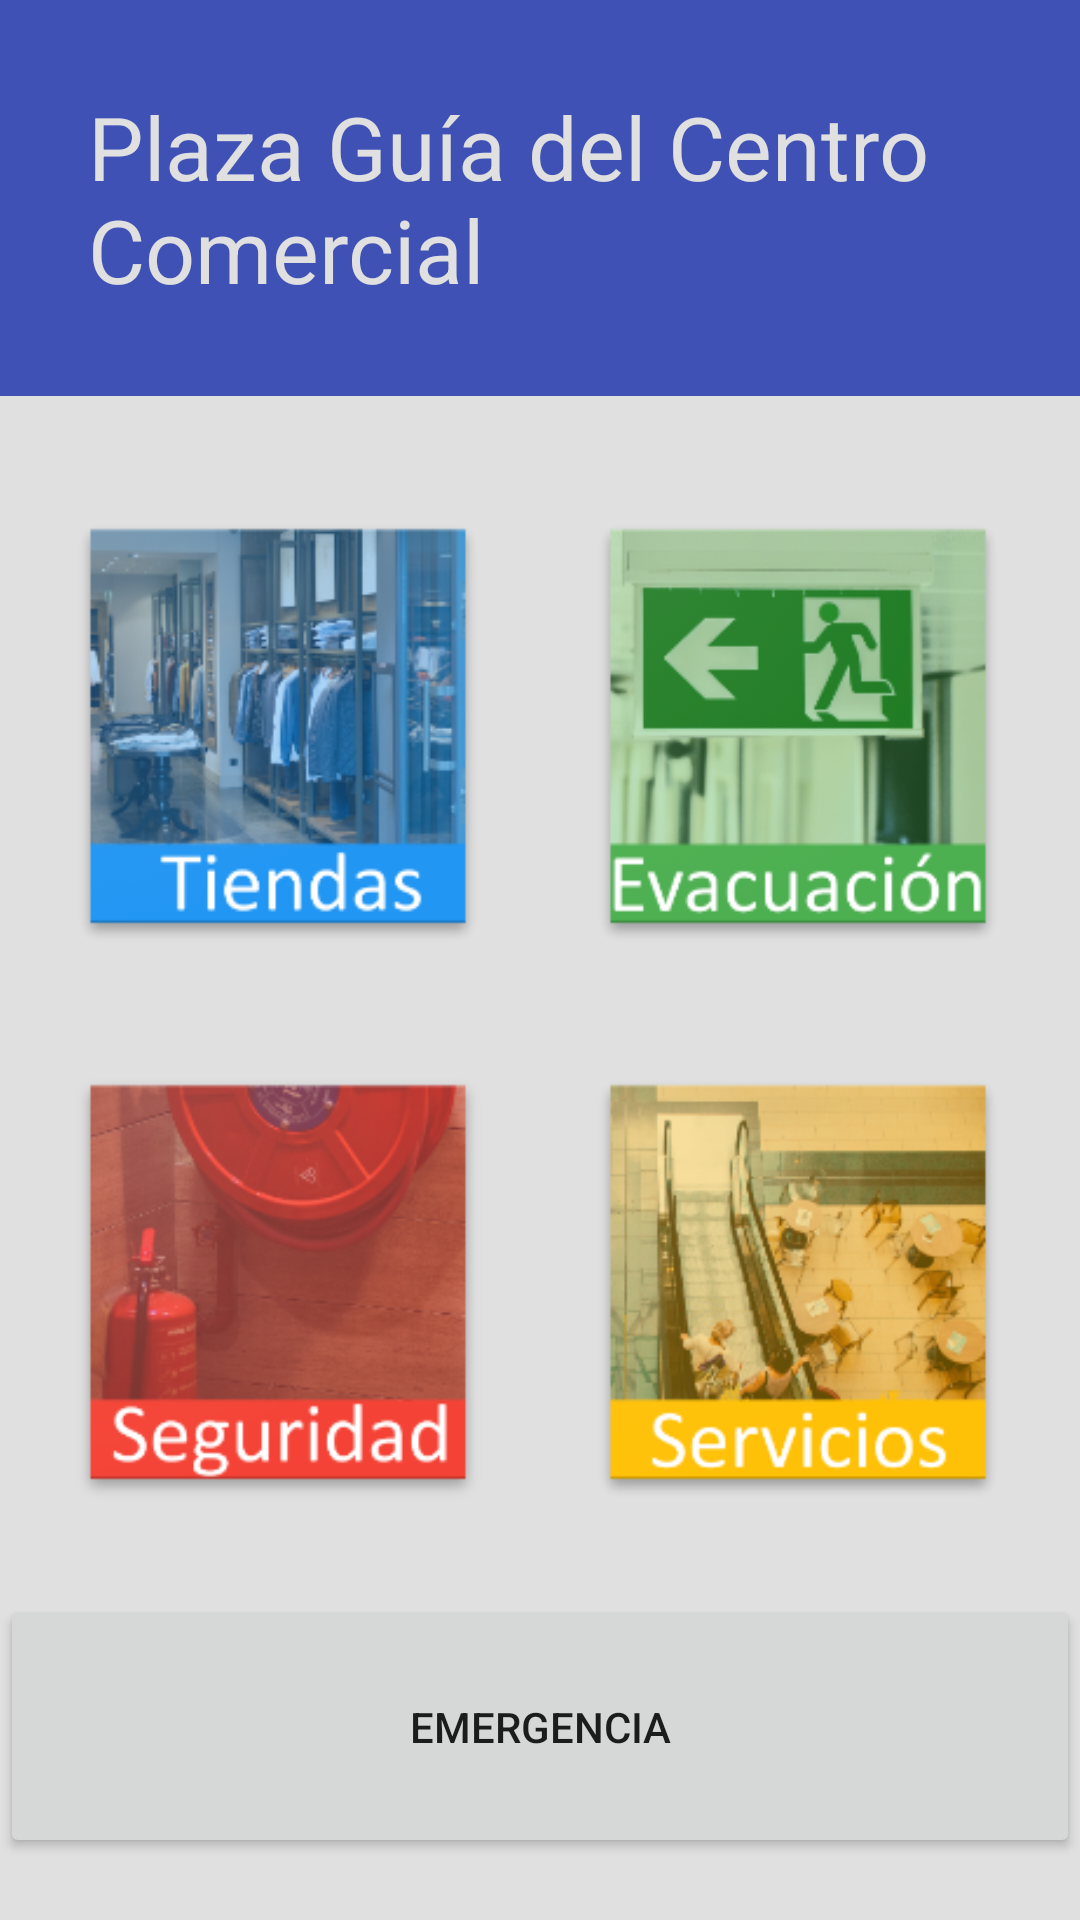

This screen was rendered from an Android layout file. Write that file and the resources it references.
<!-- AndroidManifest.xml: activity theme AppThemeWithOutBar -->
<!-- res/layout/activity_main.xml -->
<?xml version="1.0" encoding="utf-8"?>
<RelativeLayout
    xmlns:android="http://schemas.android.com/apk/res/android"
    xmlns:app="http://schemas.android.com/apk/res-auto"
    xmlns:tools="http://schemas.android.com/tools"
    android:layout_width="match_parent"
    android:layout_height="match_parent"
    tools:context="com.example.gby.plazaguia.MainActivity">

    <LinearLayout
        android:layout_width="fill_parent"
        android:layout_height="fill_parent"
        android:background="@color/colorBase"
        android:orientation="vertical"
        android:layout_alignParentTop="true"
        android:layout_alignParentLeft="true"
        android:layout_alignParentStart="true">
        <LinearLayout
            android:layout_width="fill_parent"
            android:layout_height="wrap_content"
            android:orientation="vertical"
            android:background="@color/colorPrimary">
            <TextView
                android:layout_width="wrap_content"
                android:layout_height="wrap_content"
                android:text="Plaza Guía del Centro Comercial"
                android:textColor="@color/colorBase"
                android:textAlignment="center"
                android:textSize="5mm"
                android:padding="5mm"/>
        </LinearLayout>

        <LinearLayout
            android:layout_width="fill_parent"
            android:layout_height="wrap_content"
            android:orientation="horizontal">
            <Button
                android:id="@+id/btnTiendas"
                android:layout_width="150dp"
                android:layout_height="150dp"
                android:layout_marginTop="6mm"
                android:layout_marginLeft="3mm"
                android:layout_marginRight="2mm"
                android:layout_marginBottom="3mm"
                android:background="@mipmap/btn_tiendas"/>
            <Button
                android:id="@+id/btnEvacuacion"
                android:layout_width="150dp"
                android:layout_height="150dp"
                android:layout_marginTop="6mm"
                android:layout_marginLeft="2mm"
                android:layout_marginRight="3mm"
                android:layout_marginBottom="3mm"
                android:background="@mipmap/btn_avacuation"/>
        </LinearLayout>

        <LinearLayout
            android:layout_width="fill_parent"
            android:layout_height="wrap_content"
            android:orientation="horizontal">
            <Button
                android:id="@+id/btnSeguridad"
                android:layout_width="150dp"
                android:layout_height="150dp"
                android:layout_marginTop="3mm"
                android:layout_marginLeft="3mm"
                android:layout_marginRight="2mm"
                android:layout_marginBottom="5mm"
                android:background="@mipmap/btn_seguridad"/>
            <Button
                android:id="@+id/btnServicio"
                android:layout_width="150dp"
                android:layout_height="150dp"
                android:layout_marginTop="3mm"
                android:layout_marginLeft="2mm"
                android:layout_marginRight="3mm"
                android:layout_marginBottom="5mm"
                android:background="@mipmap/btn_servicios"/>
        </LinearLayout>

        <LinearLayout
            android:layout_width="fill_parent"
            android:layout_height="wrap_content"
            android:orientation="horizontal">
                <Button
                    android:id="@+id/btnEmergencia"
                    android:layout_width="match_parent"
                    android:layout_height="15mm"
                    android:layout_centerHorizontal="true"
                    android:text="Emergencia" />
            </LinearLayout>
    </LinearLayout>

</RelativeLayout>
<!-- resources referenced by this layout -->
<resources>
  <color name="colorBase">#e0e0e0</color>
  <color name="colorPrimary">#3F51B5</color>
  <!-- mipmap btn_avacuation: png bitmap (mipmap-xhdpi, 44658 bytes) -->
  <!-- mipmap btn_seguridad: png bitmap (mipmap-xhdpi, 44652 bytes) -->
  <!-- mipmap btn_servicios: png bitmap (mipmap-xhdpi, 55782 bytes) -->
  <!-- mipmap btn_tiendas: png bitmap (mipmap-xhdpi, 58803 bytes) -->
  <style name="AppThemeWithOutBar" parent="Theme.AppCompat.Light.NoActionBar">
          
          
      </style>
</resources>
